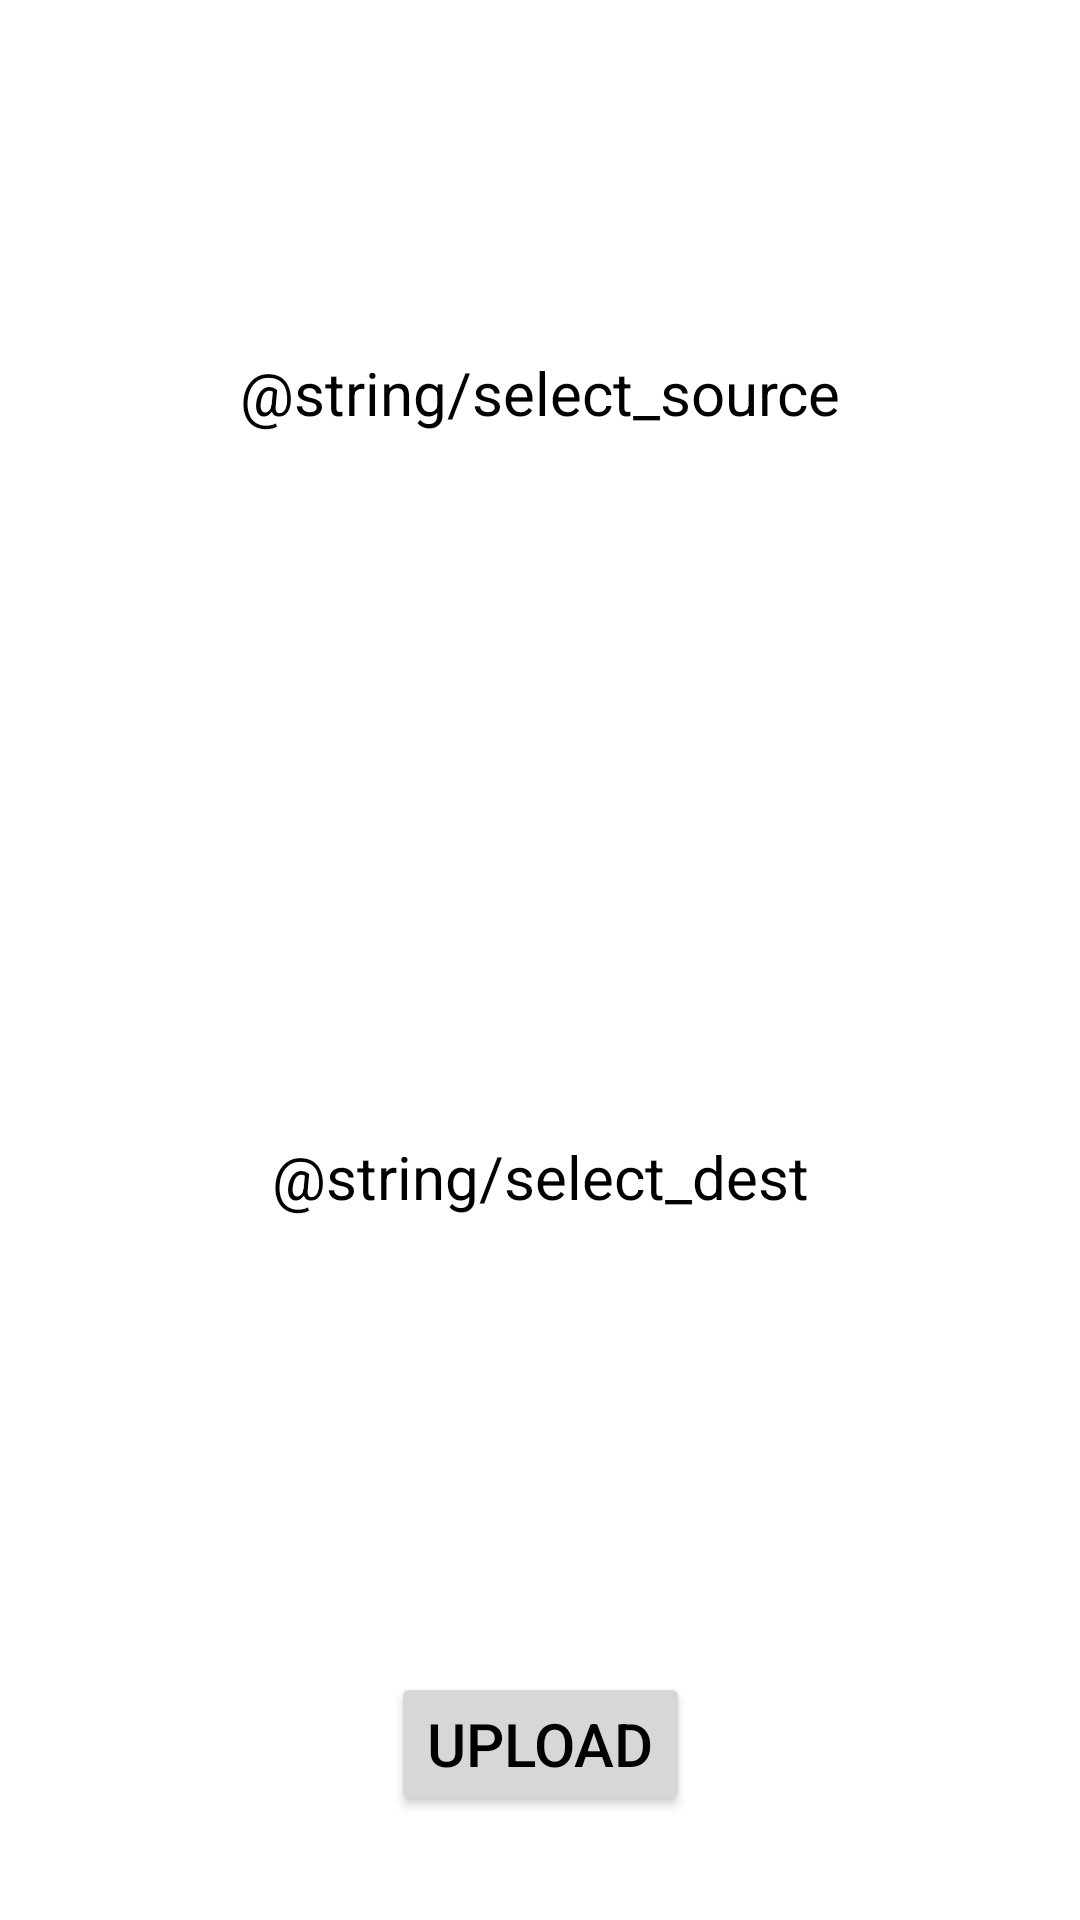

This screen was rendered from an Android layout file. Write that file and the resources it references.
<!-- AndroidManifest.xml: application theme Theme.WordsInWeb -->
<!-- res/layout/language_manager.xml -->
<?xml version="1.0" encoding="utf-8"?>
<androidx.constraintlayout.widget.ConstraintLayout xmlns:android="http://schemas.android.com/apk/res/android"
    xmlns:app="http://schemas.android.com/apk/res-auto"
    xmlns:tools="http://schemas.android.com/tools"
    android:layout_width="match_parent"
    android:layout_height="match_parent">

    <TextView
        android:id="@+id/select_src"
        android:layout_width="wrap_content"
        android:layout_height="wrap_content"
        android:text="@string/select_source"
        app:layout_constraintBottom_toTopOf="@+id/src_spinner"
        app:layout_constraintEnd_toEndOf="parent"
        app:layout_constraintHorizontal_bias="0.5"
        app:layout_constraintStart_toStartOf="parent"
        app:layout_constraintTop_toTopOf="parent" />

    <Spinner
        android:id="@+id/src_spinner"
        android:layout_width="wrap_content"
        android:layout_height="wrap_content"
        android:spinnerMode="dropdown"
        android:background="@color/design_default_color_secondary"
        app:layout_constraintBottom_toTopOf="@+id/select_dst"
        app:layout_constraintEnd_toEndOf="parent"
        app:layout_constraintHorizontal_bias="0.5"
        app:layout_constraintStart_toStartOf="parent"
        app:layout_constraintTop_toBottomOf="@+id/select_src" />

    <TextView
        android:id="@+id/select_dst"
        android:layout_width="wrap_content"
        android:layout_height="wrap_content"
        android:text="@string/select_dest"
        app:layout_constraintBottom_toTopOf="@+id/dst_spinner"
        app:layout_constraintEnd_toEndOf="parent"
        app:layout_constraintHorizontal_bias="0.5"
        app:layout_constraintStart_toStartOf="parent"
        app:layout_constraintTop_toBottomOf="@+id/src_spinner" />

    <Spinner
        android:id="@+id/dst_spinner"
        android:layout_width="wrap_content"
        android:layout_height="wrap_content"
        android:spinnerMode="dropdown"
        android:background="@color/design_default_color_secondary"
        app:layout_constraintBottom_toBottomOf="parent"
        app:layout_constraintEnd_toEndOf="parent"
        app:layout_constraintHorizontal_bias="0.5"
        app:layout_constraintStart_toStartOf="parent"
        app:layout_constraintTop_toBottomOf="@+id/select_dst" />
    <Button
        android:id="@+id/upload_dict_btt"
        android:layout_width="wrap_content"
        android:layout_height="wrap_content"
        android:text="@string/upload_dict_btt"
        app:layout_constraintTop_toBottomOf="@id/dst_spinner"
        app:layout_constraintBottom_toBottomOf="parent"
        app:layout_constraintEnd_toEndOf="parent"
        app:layout_constraintHorizontal_bias="0.5"
        app:layout_constraintStart_toStartOf="parent"
    />



</androidx.constraintlayout.widget.ConstraintLayout>
<!-- resources referenced by this layout -->
<resources>
  <string name="upload_dict_btt">Upload</string>
  <style name="Theme.WordsInWeb" parent="Theme.MaterialComponents.DayNight.DarkActionBar">
          
          <item name="colorPrimary">@color/purple_200</item>
          <item name="colorPrimaryVariant">@color/purple_700</item>
          <item name="colorOnPrimary">@color/white</item>
          
          <item name="colorSecondary">@color/teal_200</item>
          <item name="colorSecondaryVariant">@color/teal_700</item>
          <item name="colorOnSecondary">@color/black</item>
          
          <item name="android:statusBarColor" tools:targetApi="l">?attr/colorPrimaryVariant</item>
          
          <item name="android:textColor">@color/black</item>
          <item name="android:textSize">@dimen/primary_text_size</item>
  
              
          <item name="android:spinnerItemStyle">@style/spinnerItem</item>
          <item name="android:spinnerDropDownItemStyle">@style/spinnerDropdown</item>
          
          <item name="materialButtonStyle">@style/button</item>
      </style>
  <color name="purple_200">#FFBB86FC</color>
  <color name="purple_700">#FF3700B3</color>
  <color name="white">#FFFFFFFF</color>
  <color name="teal_200">#FF03DAC5</color>
  <color name="teal_700">#FF018786</color>
  <color name="black">#FF000000</color>
  <dimen name="primary_text_size">20sp</dimen>
  <style name="spinnerItem">
          <item name="android:textColor">@color/black</item>
          <item name="android:textSize">@dimen/secondary_text_size</item>
          <item name="textStartPadding">@dimen/default_padding</item>
      </style>
  <style name="spinnerDropdown">
          <item name="android:background">@color/white</item>
          <item name="android:textColor">@color/black</item>
          <item name="android:textSize">@dimen/secondary_text_size</item>
          <item name="textStartPadding">@dimen/default_padding</item>
      </style>
  <style name="button" parent="Widget.MaterialComponents.Button">
          <item name="android:textSize">@dimen/secondary_text_size</item>
          <item name="textAllCaps">false</item>
      </style>
  <dimen name="secondary_text_size">15sp</dimen>
  <dimen name="default_padding">10dp</dimen>
</resources>
